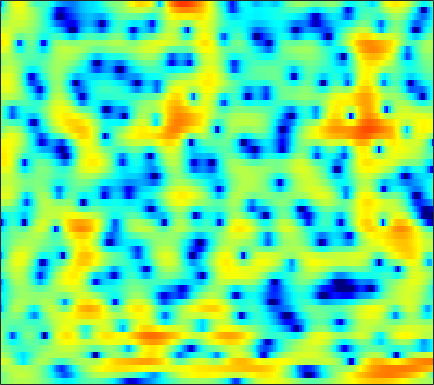

Data behind this chart, as committed beside it:
-0.53072, -0.14618, 0.30442, 0.70019, 0.95413, 1.2482, 1.4844, 1.612, 1.7339, 1.8033, 1.817, 1.7944, 1.7126, 1.5735, 1.4329, 1.2003, 0.91446, 0.66909, 0.28206, -0.16385, -0.67361, -1.0958, -1.7108, -2.3801
-1.098, -0.4433, 0.311, 0.9369, 1.331, 1.762, 2.089, 2.276, 2.446, 2.532, 2.532, 2.478, 2.332, 2.106, 1.883, 1.511, 1.053, 0.6515, 0.03482, -0.6828, -1.506, -2.196, -3.22, -4.371
0.6109, 1.044, 1.5, 1.836, 2.008, 2.148, 2.208, 2.209, 2.171, 2.105, 2.014, 1.937, 1.815, 1.671, 1.532, 1.284, 0.9422, 0.6111, 0.04213, -0.6904, -1.608, -2.435, -3.737, -5.299
3.211, 3.152, 2.897, 2.42, 1.898, 0.957, -0.2944, -1.457, -3.273, -5.08, -5.988, -5.585, -4.075, -2.369, -1.247, -0.07242, 0.7649, 1.191, 1.519, 1.585, 1.419, 1.156, 0.6471, -0.02927
1.537, 1.304, 0.8525, 0.235, -0.3396, -1.27, -2.385, -3.326, -4.618, -5.688, -6.139, -5.894, -4.96, -3.728, -2.809, -1.694, -0.7678, -0.1925, 0.4305, 0.898, 1.232, 1.411, 1.573, 1.662
0.1377, -0.1353, -0.5619, -1.02, -1.359, -1.793, -2.172, -2.404, -2.624, -2.715, -2.681, -2.575, -2.346, -2.049, -1.792, -1.437, -1.086, -0.8261, -0.4738, -0.1179, 0.2424, 0.5159, 0.8819, 1.241
0.1267, -0.6399, -1.824, -3.081, -3.938, -4.717, -4.849, -4.552, -3.835, -3.038, -2.339, -1.906, -1.478, -1.251, -1.199, -1.312, -1.564, -1.819, -2.152, -2.315, -2.117, -1.677, -0.7781, 0.3086
0.7697, -0.4454, -2.578, -5.576, -8.596, -12.82, -11.29, -8.211, -5.056, -2.938, -1.544, -0.8575, -0.3473, -0.2432, -0.4203, -1.038, -2.175, -3.508, -6.311, -11.46, -20.81, -12.79, -5.868, -1.925
-0.07061, -0.498, -1.114, -1.717, -2.097, -2.421, -2.502, -2.403, -2.133, -1.819, -1.538, -1.379, -1.279, -1.3, -1.401, -1.635, -1.948, -2.195, -2.491, -2.603, -2.397, -1.983, -1.126, -0.05947
-1.117, -1.091, -1.061, -1.054, -1.055, -1.077, -1.12, -1.175, -1.3, -1.5, -1.773, -2.024, -2.39, -2.728, -2.929, -3.067, -3.003, -2.807, -2.373, -1.788, -1.12, -0.5811, 0.1525, 0.8744
-2.882, -2.332, -1.574, -0.8817, -0.4571, -0.05452, 0.1532, 0.1616, -0.04948, -0.5473, -1.373, -2.243, -3.823, -5.925, -7.818, -9.834, -9.215, -7.33, -4.721, -2.599, -0.9563, 0.02483, 1.042, 1.796
-8.908, -6, -3.247, -1.304, -0.22, 0.8281, 1.487, 1.743, 1.793, 1.523, 0.8994, 0.1736, -1.145, -2.848, -4.195, -5.486, -5.13, -3.9, -1.954, -0.2716, 1.006, 1.711, 2.32, 2.575
-6.559, -5.28, -3.594, -2.096, -1.151, -0.1195, 0.6519, 1.067, 1.424, 1.566, 1.521, 1.398, 1.143, 0.8548, 0.6721, 0.5404, 0.5755, 0.7121, 0.9919, 1.311, 1.584, 1.701, 1.696, 1.453
-5.296, -4.629, -3.639, -2.628, -1.911, -1.051, -0.3339, 0.1036, 0.5435, 0.8137, 0.9411, 0.9614, 0.9103, 0.8067, 0.705, 0.5896, 0.5122, 0.4893, 0.5006, 0.5623, 0.6594, 0.7239, 0.7774, 0.762
-7.183, -5.995, -4.434, -3.017, -2.093, -1.046, -0.2394, 0.2219, 0.6399, 0.8532, 0.8767, 0.7694, 0.495, 0.09928, -0.2593, -0.7489, -1.196, -1.444, -1.585, -1.473, -1.14, -0.7769, -0.212, 0.3526
-9.885, -7.054, -4.311, -2.314, -1.155, 0.0365, 0.8833, 1.308, 1.614, 1.641, 1.379, 0.9931, 0.2085, -0.9034, -1.953, -3.705, -5.775, -7.349, -8.629, -7.927, -5.959, -4.366, -2.454, -0.8294
-4.063, -3.016, -1.627, -0.3757, 0.4402, 1.303, 1.917, 2.198, 2.327, 2.152, 1.659, 1.071, -0.04064, -1.564, -3.006, -5.42, -8.542, -11.37, -14.44, -12.85, -9.373, -7.071, -4.57, -2.514
-1.456, -0.8588, 0.0203, 0.9012, 1.517, 2.212, 2.707, 2.927, 3.001, 2.782, 2.264, 1.68, 0.6158, -0.7801, -2.029, -3.896, -5.891, -7.296, -8.724, -9.248, -8.652, -7.62, -5.923, -4.169
-3.12, -2.017, -0.4657, 0.9657, 1.883, 2.88, 3.601, 3.953, 4.168, 4.096, 3.719, 3.228, 2.292, 0.9842, -0.2686, -2.381, -5.161, -7.99, -13.89, -34.3, -16.16, -11.15, -7.512, -5.334
-9.589, -5.91, -2.639, -0.3392, 0.965, 2.292, 3.244, 3.748, 4.151, 4.292, 4.167, 3.89, 3.298, 2.463, 1.664, 0.3942, -1.077, -2.232, -3.638, -4.548, -4.769, -4.543, -4.128, -3.92
-4.909, -3.91, -2.47, -1.123, -0.2235, 0.7996, 1.603, 2.074, 2.531, 2.789, 2.862, 2.815, 2.607, 2.258, 1.914, 1.369, 0.751, 0.2872, -0.3058, -0.8288, -1.26, -1.557, -1.926, -2.33
-3.444, -2.989, -2.279, -1.538, -1, -0.3227, 0.2661, 0.6301, 1.032, 1.313, 1.504, 1.596, 1.642, 1.603, 1.528, 1.366, 1.144, 0.9279, 0.5859, 0.195, -0.2199, -0.5602, -0.9958, -1.393
-3.856, -3.373, -2.682, -1.97, -1.465, -0.8962, -0.4331, -0.1773, 0.07758, 0.292, 0.5117, 0.675, 0.9425, 1.231, 1.44, 1.66, 1.782, 1.77, 1.61, 1.252, 0.6806, 0.1398, -0.7371, -1.685
-6.674, -5.621, -4.037, -2.653, -1.852, -1.164, -0.9082, -0.9435, -1.277, -1.734, -2.024, -1.881, -1.128, 0.04445, 0.9568, 2.024, 2.795, 3.175, 3.37, 3.185, 2.561, 1.754, 0.06416, -2.681
-17.16, -11.43, -7.231, -4.799, -3.737, -3.031, -3.131, -3.734, -5.414, -8.759, -16.1, -24.33, -10.7, -5.216, -2.643, -0.2456, 1.365, 2.217, 2.923, 3.22, 3.129, 2.802, 2.08, 1.121
-6.826, -6.135, -5.099, -4.247, -3.841, -3.659, -3.898, -4.386, -5.346, -6.48, -7.317, -7.381, -6.476, -4.866, -3.579, -1.958, -0.5573, 0.3116, 1.212, 1.829, 2.196, 2.336, 2.396, 2.368
-1.943, -1.712, -1.475, -1.387, -1.433, -1.718, -2.244, -2.78, -3.631, -4.507, -5.251, -5.521, -5.418, -4.691, -3.851, -2.533, -1.21, -0.3378, 0.6469, 1.385, 1.877, 2.121, 2.283, 2.32
1.813, 1.982, 2.037, 1.89, 1.621, 1.034, 0.1274, -0.7818, -2.403, -4.633, -7.726, -10.73, -13.08, -9.645, -6.645, -3.606, -1.445, -0.2535, 0.8914, 1.619, 1.987, 2.043, 1.875, 1.498
3.53, 3.72, 3.789, 3.644, 3.375, 2.808, 1.961, 1.115, -0.3336, -2.167, -4.374, -5.98, -6.916, -5.668, -4.076, -2.089, -0.5548, 0.2942, 1.048, 1.377, 1.302, 0.9569, 0.09323, -1.312
2.768, 3.025, 3.196, 3.175, 3.037, 2.689, 2.174, 1.694, 0.9802, 0.2311, -0.4465, -0.8232, -1.072, -1.02, -0.8073, -0.4149, -0.02533, 0.213, 0.3692, 0.2771, -0.1141, -0.6289, -1.679, -3.238
1.802, 2.153, 2.435, 2.508, 2.442, 2.201, 1.829, 1.493, 1.004, 0.5161, 0.1173, -0.117, -0.3024, -0.3553, -0.3306, -0.2442, -0.1419, -0.1003, -0.1348, -0.2932, -0.6135, -0.964, -1.577, -2.312
1.915, 2.349, 2.662, 2.695, 2.546, 2.156, 1.574, 1.045, 0.2762, -0.4473, -1.019, -1.281, -1.388, -1.248, -1.049, -0.7384, -0.4563, -0.309, -0.2076, -0.2334, -0.3871, -0.5858, -0.93, -1.333
3.575, 3.941, 4.103, 3.921, 3.552, 2.759, 1.578, 0.4335, -1.436, -3.583, -5.544, -6.159, -5.492, -4.016, -2.922, -1.727, -0.8813, -0.4587, -0.1029, 0.009498, -0.07379, -0.2531, -0.6102, -1.098
5.428, 5.561, 5.473, 5.069, 4.54, 3.493, 1.982, 0.4744, -2.236, -6.2, -12.19, -15.12, -10.05, -6.109, -4.249, -2.643, -1.677, -1.215, -0.9181, -0.8986, -1.112, -1.405, -2.008, -2.806
5.761, 5.72, 5.509, 5.079, 4.607, 3.755, 2.663, 1.685, 0.2263, -1.277, -2.562, -3.185, -3.546, -3.484, -3.36, -3.242, -3.221, -3.289, -3.522, -3.844, -4.288, -4.721, -5.483, -6.504
5.385, 5.34, 5.194, 4.918, 4.614, 4.072, 3.373, 2.754, 1.852, 0.8845, -0.09234, -0.8281, -1.761, -2.716, -3.457, -4.481, -5.564, -6.416, -7.353, -7.983, -8.304, -8.473, -8.745, -9.452
4.363, 4.555, 4.73, 4.778, 4.702, 4.448, 4.009, 3.573, 2.839, 1.959, 0.9452, 0.07923, -1.203, -2.708, -4.002, -6.071, -8.75, -11.28, -15.47, -17.51, -14.36, -12.04, -10.08, -9.164
1.529, 2.481, 3.393, 3.921, 4.105, 4.097, 3.849, 3.513, 2.865, 2.016, 0.9292, 0.005932, -1.436, -3.009, -4.302, -6.172, -8.225, -9.977, -12.11, -12.59, -10.72, -8.84, -6.689, -5.056
-1.301, -0.006335, 1.074, 1.625, 1.803, 1.804, 1.59, 1.287, 0.7149, -0.1337, -1.286, -2.38, -4.131, -6.103, -7.517, -8.802, -9.019, -8.591, -7.546, -6.274, -4.841, -3.704, -2.23, -0.8866
-1.099, -1.141, -1.399, -1.814, -2.173, -2.555, -2.763, -2.847, -2.99, -3.419, -4.241, -5.277, -7.411, -10.91, -15.42, -35.06, -16.42, -11.5, -7.577, -4.913, -2.87, -1.55, -0.04383, 1.254
-1.588, -2.563, -4.349, -6.87, -9.308, -12.02, -11, -8.961, -6.881, -5.672, -5.269, -5.378, -5.957, -6.818, -7.408, -7.645, -6.969, -5.946, -4.289, -2.648, -1.117, -0.08094, 1.177, 2.272
-1.498, -2.388, -4.071, -6.496, -8.769, -11.18, -10.29, -8.386, -6.239, -4.826, -4.049, -3.75, -3.6, -3.629, -3.637, -3.541, -3.243, -2.819, -2.119, -1.23, -0.2187, 0.5338, 1.528, 2.42
-0.1714, -0.2311, -0.5835, -1.128, -1.546, -1.952, -2.098, -2.052, -1.898, -1.782, -1.778, -1.874, -2.131, -2.485, -2.789, -3.169, -3.393, -3.399, -3.104, -2.405, -1.422, -0.5701, 0.5557, 1.605
1.586, 1.992, 2.244, 2.26, 2.162, 1.915, 1.587, 1.284, 0.8041, 0.2107, -0.5109, -1.153, -2.159, -3.311, -4.32, -5.873, -7.681, -9.078, -9.861, -8.432, -5.82, -3.868, -1.689, -0.00266
3.167, 3.518, 3.779, 3.813, 3.694, 3.353, 2.811, 2.271, 1.361, 0.2406, -1.121, -2.274, -3.945, -5.75, -7.151, -9.223, -11.9, -14.6, -18.2, -14.06, -8.89, -6.003, -3.185, -1.247
3.935, 4.149, 4.284, 4.218, 4.025, 3.568, 2.85, 2.122, 0.8737, -0.7499, -2.799, -4.686, -7.633, -10.83, -12.57, -12.84, -11.59, -10.6, -9.05, -7.298, -5.38, -3.964, -2.293, -0.966
3.445, 3.688, 3.858, 3.831, 3.667, 3.234, 2.535, 1.815, 0.5686, -1.082, -3.212, -5.239, -8.781, -13.68, -17.09, -14.88, -10.82, -8.629, -6.365, -4.578, -3.052, -2.081, -0.9736, -0.106
1.66, 2.138, 2.553, 2.714, 2.669, 2.395, 1.89, 1.371, 0.4866, -0.585, -1.835, -2.826, -4.131, -5.2, -5.671, -5.714, -5.184, -4.565, -3.606, -2.633, -1.714, -1.083, -0.3356, 0.2837
0.07745, 0.8282, 1.459, 1.734, 1.74, 1.543, 1.156, 0.7804, 0.199, -0.4244, -1.057, -1.5, -2.031, -2.442, -2.647, -2.766, -2.725, -2.575, -2.265, -1.837, -1.345, -0.9383, -0.3779, 0.1627
0.8654, 1.421, 1.788, 1.781, 1.572, 1.074, 0.4142, -0.1136, -0.7432, -1.2, -1.447, -1.548, -1.633, -1.718, -1.821, -2.011, -2.249, -2.41, -2.566, -2.527, -2.224, -1.816, -1.116, -0.3572
3.682, 3.75, 3.538, 2.935, 2.204, 0.8115, -1.046, -2.637, -4.454, -4.857, -3.889, -2.961, -1.985, -1.497, -1.463, -1.856, -2.724, -3.704, -5.26, -6.541, -6.35, -5.194, -3.222, -1.453
5.611, 5.452, 4.965, 4.077, 3.067, 1.129, -1.816, -5.119, -12.24, -12.27, -6.215, -3.635, -1.701, -0.854, -0.7631, -1.313, -2.694, -4.385, -8.07, -14.63, -14.65, -9.427, -5.133, -2.526
4.583, 4.551, 4.3, 3.783, 3.213, 2.22, 1.036, 0.1316, -0.8181, -1.162, -0.914, -0.5676, -0.1671, -0.02463, -0.1397, -0.6114, -1.429, -2.224, -3.342, -4.225, -4.492, -4.292, -3.751, -3.161
2.522, 2.775, 2.954, 2.966, 2.881, 2.655, 2.352, 2.11, 1.814, 1.579, 1.407, 1.286, 1.109, 0.8498, 0.5758, 0.09688, -0.4966, -1.017, -1.717, -2.407, -3.057, -3.498, -4.05, -4.634
0.6244, 1.142, 1.721, 2.174, 2.429, 2.668, 2.793, 2.825, 2.794, 2.682, 2.495, 2.314, 2.001, 1.604, 1.246, 0.6925, 0.04593, -0.4784, -1.278, -2.163, -3.166, -3.995, -5.216, -6.617
-1.282, -0.5242, 0.4677, 1.366, 1.941, 2.567, 3.016, 3.232, 3.37, 3.351, 3.184, 2.974, 2.582, 2.085, 1.659, 1.022, 0.3112, -0.2661, -1.133, -2.131, -3.29, -4.347, -6.058, -8.176
-4.64, -3.106, -1.133, 0.5293, 1.549, 2.604, 3.346, 3.708, 3.948, 3.935, 3.691, 3.358, 2.765, 2.048, 1.463, 0.6782, -0.05494, -0.6024, -1.282, -2.039, -2.952, -3.796, -5.233, -7.117
-8.917, -5.083, -1.773, 0.491, 1.77, 3.044, 3.915, 4.333, 4.581, 4.461, 3.971, 3.358, 2.236, 0.8092, -0.3749, -1.8, -2.679, -2.845, -2.688, -2.478, -2.531, -2.736, -3.314, -4.231
